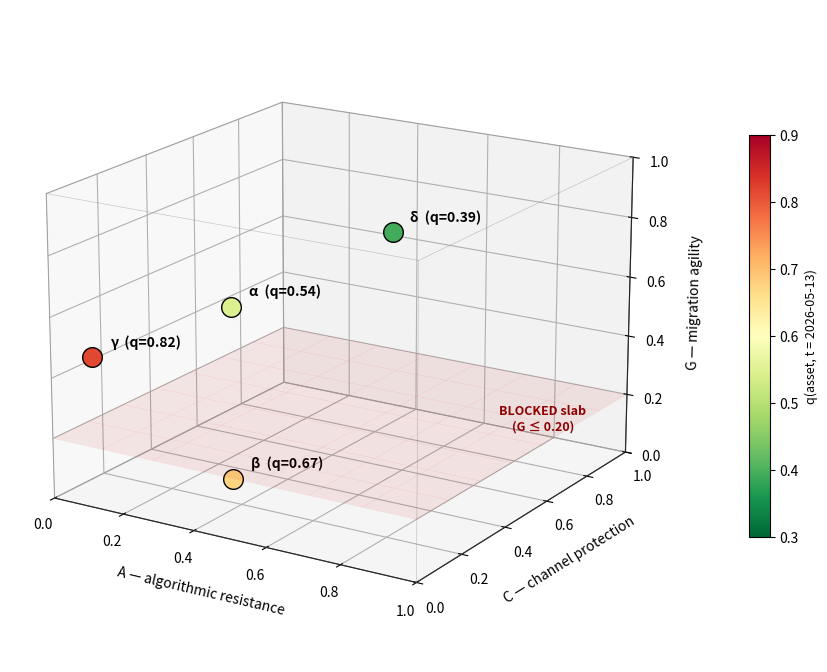

Recreate this plot in Python. (Note: this script raises an exception after producing the figure.)
#!/usr/bin/env python3
"""
Generate figures/three-axis-cube.pdf — Figure 1 of the paper.

A 3D scatter of the four worked-example assets in (A, C, G) space.
q-value is encoded by marker colour at the t1 (2026-05-13) snapshot.

Dependencies: matplotlib, numpy.
"""

from datetime import date
import matplotlib.pyplot as plt
from mpl_toolkits.mplot3d import Axes3D  # noqa: F401 (registers projection)
from matplotlib import cm
from matplotlib.colors import Normalize

D = date(2030, 1, 1)
H = 5.0
ALPHA, BETA, GAMMA_MAX = 0.5, 0.2, 0.3


def tau(t: date) -> float:
    dt_years = (D - t).days / 365.25
    return max(0.0, min(1.0, 1.0 - dt_years / H))


def q(A: float, C: float, G: float, t: date) -> float:
    tv = tau(t)
    g = GAMMA_MAX * (1.0 - tv)
    s = ALPHA + BETA + g
    a, b, gn = ALPHA / s, BETA / s, g / s
    return 1.0 - (a * A + b * C + gn * G)


ASSETS = [
    ("α", 0.51, 0.00, 0.75),
    ("β", 0.51, 0.00, 0.20),
    ("γ", 0.12, 0.00, 0.50),
    ("δ", 0.51, 0.70, 0.75),
]


def main():
    t_now = date(2026, 5, 13)
    qs = [q(A, C, G, t_now) for _, A, C, G in ASSETS]

    fig = plt.figure(figsize=(9, 7))
    ax = fig.add_subplot(111, projection="3d")

    # Cube edges
    for s, e in [
        ((0, 0, 0), (1, 0, 0)), ((0, 0, 0), (0, 1, 0)), ((0, 0, 0), (0, 0, 1)),
        ((1, 0, 0), (1, 1, 0)), ((1, 0, 0), (1, 0, 1)),
        ((0, 1, 0), (1, 1, 0)), ((0, 1, 0), (0, 1, 1)),
        ((0, 0, 1), (1, 0, 1)), ((0, 0, 1), (0, 1, 1)),
        ((1, 1, 0), (1, 1, 1)), ((1, 0, 1), (1, 1, 1)), ((0, 1, 1), (1, 1, 1)),
    ]:
        ax.plot3D(*zip(s, e), color="gray", linewidth=0.4, alpha=0.5)

    # BLOCKED region: G ≤ 0.20 (any A, any C). Render as the
    # translucent upper boundary of the slab at G=0.20.
    import numpy as np
    A_grid, C_grid = np.meshgrid(np.linspace(0, 1, 8), np.linspace(0, 1, 8))
    G_grid = np.full_like(A_grid, 0.20)
    ax.plot_surface(A_grid, C_grid, G_grid, color="red", alpha=0.08,
                    edgecolor="red", linewidth=0.2)

    # Asset scatter
    norm = Normalize(vmin=0.3, vmax=0.9)
    cmap = plt.get_cmap("RdYlGn_r")
    for (lbl, A, C, G), qv in zip(ASSETS, qs):
        col = cmap(norm(qv))
        ax.scatter(A, C, G, color=col, s=200, edgecolor="black", linewidth=1.0,
                   depthshade=False)
        ax.text(A + 0.03, C + 0.03, G + 0.03, f"{lbl}  (q={qv:.2f})",
                fontsize=10, fontweight="bold")

    # Annotate BLOCKED region with text (bottom slab G ≤ 0.20)
    ax.text(0.85, 0.85, 0.10, "BLOCKED slab\n(G ≤ 0.20)",
            color="darkred", fontsize=9, fontweight="bold",
            ha="center")

    ax.set_xlabel("A — algorithmic resistance", labelpad=8)
    ax.set_ylabel("C — channel protection", labelpad=8)
    ax.set_zlabel("G — migration agility", labelpad=8)
    ax.set_xlim(0, 1)
    ax.set_ylim(0, 1)
    ax.set_zlim(0, 1)
    ax.view_init(elev=18, azim=-58)

    # Colour bar for q
    mappable = cm.ScalarMappable(norm=norm, cmap=cmap)
    mappable.set_array([])
    cbar = fig.colorbar(mappable, ax=ax, shrink=0.6, pad=0.10)
    cbar.set_label("q(asset, t = 2026-05-13)", fontsize=9)

    plt.tight_layout()
    plt.savefig("figures/three-axis-cube.pdf", bbox_inches="tight")
    plt.savefig("figures/three-axis-cube.png", dpi=200, bbox_inches="tight")
    print("Wrote figures/three-axis-cube.pdf and .png")


if __name__ == "__main__":
    main()
